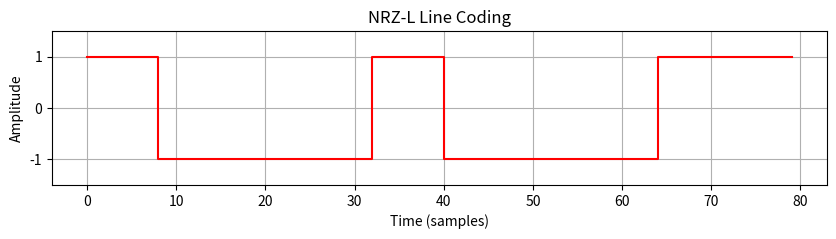
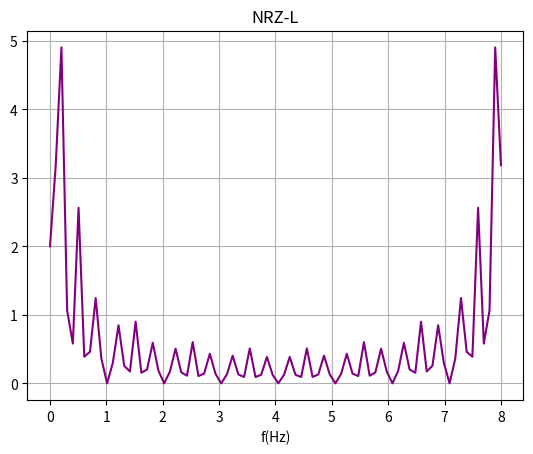

Write Python code to recreate these figures, in order.
import matplotlib.pyplot as plt
import numpy as np
import scipy.fftpack as fft_pack

Nbits = 10         # No. bits
Nsamp = 8             # No. samples/bits
 
#1. Generate data bits a, b #
np.random.seed(30 + 6)
a = np.random.randint(0 ,2 ,Nbits)
b = 2 * a - 1

print("a = ", a)

# 2.Generate modulated signal m(t) #
m = []
for i in range(Nbits):
  if(a[i] == 1):
    m.extend([1]*Nsamp)
  else:
    m.extend([-1]*Nsamp)

m_fft = fft_pack.fft(m)
abs_m_fft = np.abs(m_fft)
f = np.linspace(0, Nsamp, Nbits * Nsamp)

print("Size of a = ", a.size)
print("Size of m = ", len(m))

# 3. Create a time axis
t = np.arange(0, Nbits * Nsamp)

# 4. Plot the NRZ-L signal
plt.figure(figsize=(10, 2))

fig_1 = plt.figure(1)
plt.step(t, m, where='post', color='red')
plt.ylim(-1.5, 1.5)
plt.title('NRZ-L Line Coding')
plt.xlabel('Time (samples)')
plt.ylabel('Amplitude')
plt.grid(True)

fig_2 = plt.figure(2)
plt.plot(f[0:400], (1/Nsamp) * abs_m_fft[0:400], color='purple')
plt.title('NRZ-L')
plt.xlabel('f(Hz)')

plt.grid(True)
plt.show()



